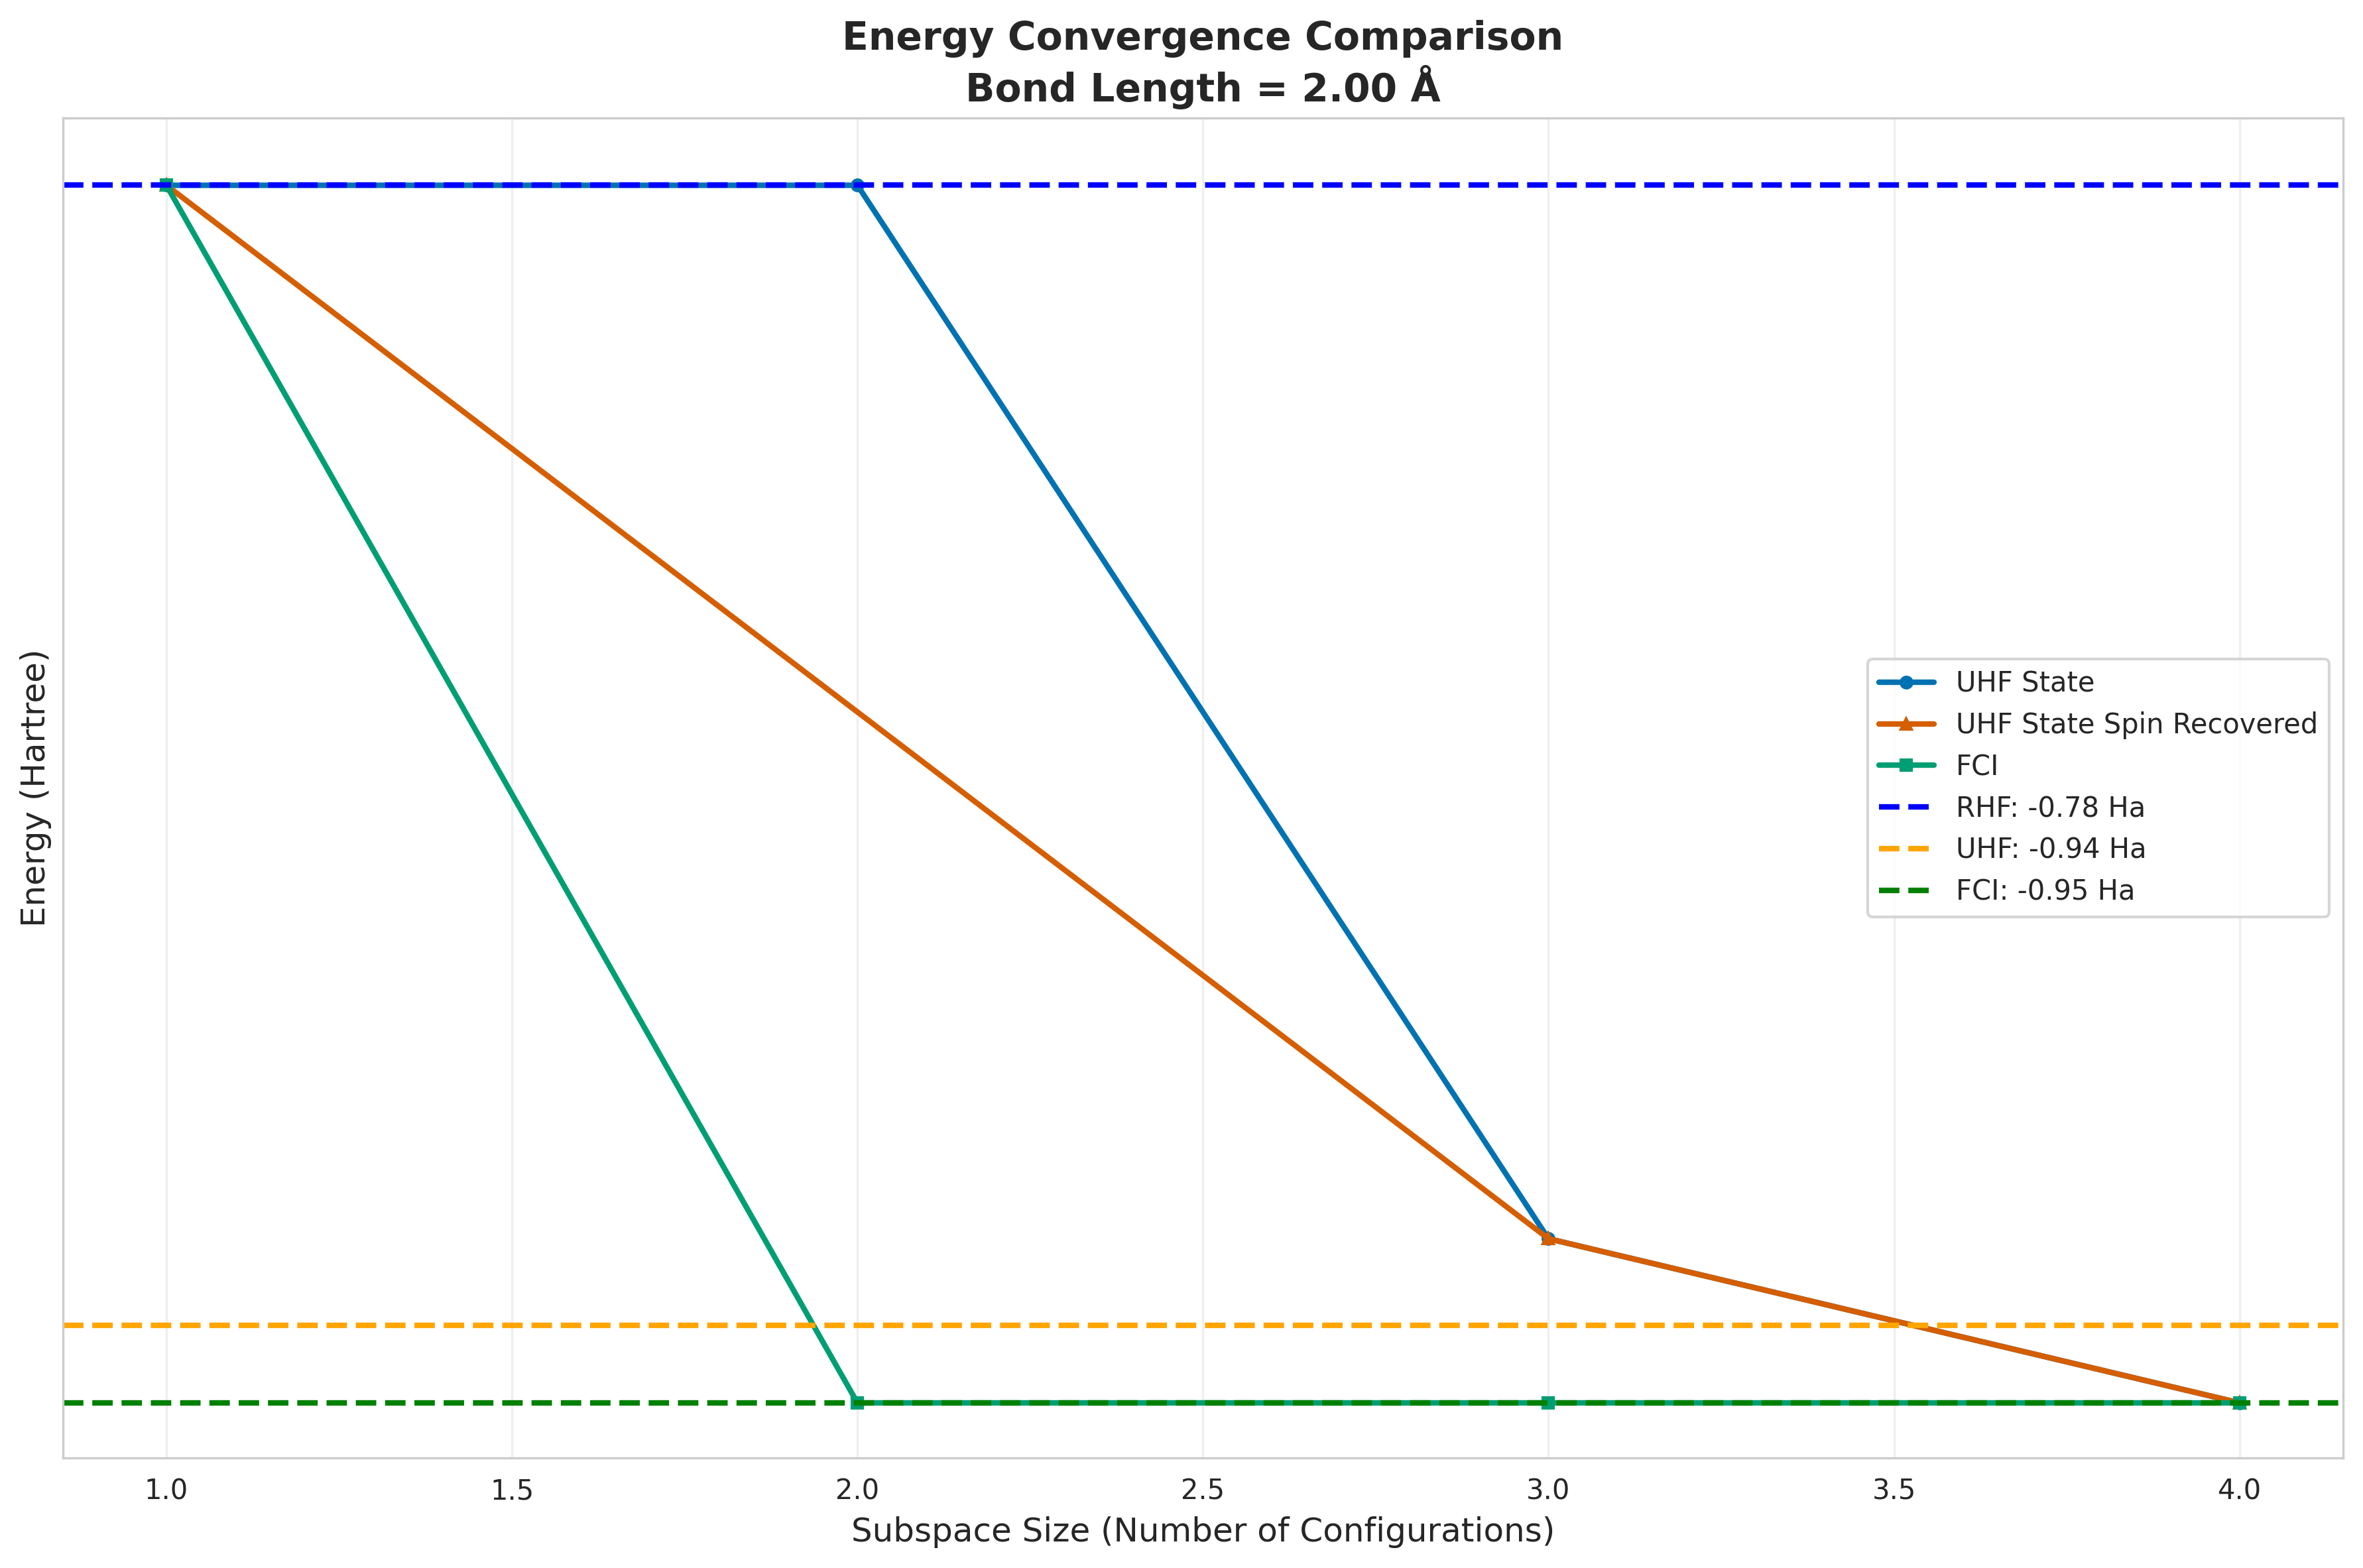

The table this chart was drawn from, first rows:
subspace_size, qsci_energy, qsci_S2, spin_symm_energy, spin_symm_S2, fci_subspace_energy, mean_sample_number
1, -0.7838, 0.0, -0.7838, 0.0, -0.7838, 2.5
2, -0.7838, 3.0707053191433574e-30, -0.7838, 3.0707053191433574e-30, -0.9486, 4.167
3, -0.9245, 2, -0.9245, 2, -0.9486, 4.167
4, -0.9486, 3.207877063619991e-30, -0.9486, 7.102829634900131e-31, -0.9486, 5.882
